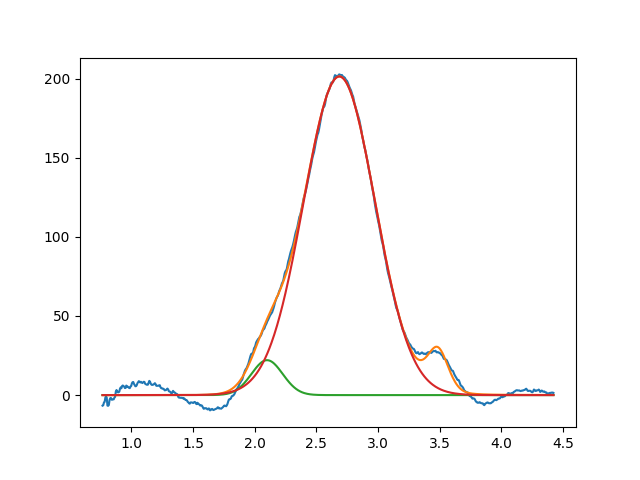

The file beside this chart, header and first rows:
2.099999999999999645e+00, 2.207134860442837976e+01, 2.978978817667700674e-01, 9.999999999999998890e-01
2.685844434477560494e+00, 2.013737556375868394e+02, 6.815333309134051776e-01, 9.999999999999998890e-01
3.485795097522557118e+00, 2.591527714534314342e+01, 1.999999999999999833e-01, 7.716094453915008922e-01
